Run: headless pygame with SDL's dummy video driver; simulated clock (each Clock.tick advances the game by its frame time, no real sleeping); random seed 0; keys injected as events and as key.get_pressed() state; no mouse input.
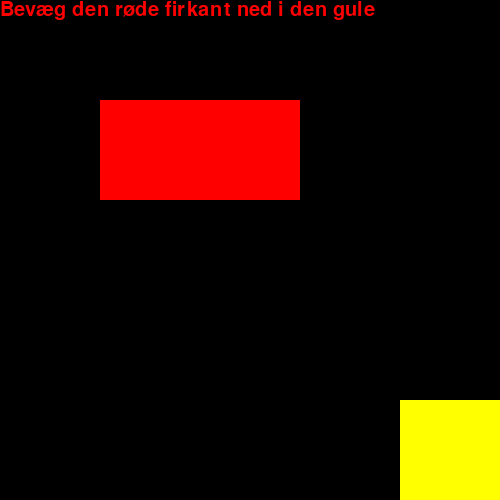
Frame 1 of 4 · flips 1–60 · no input
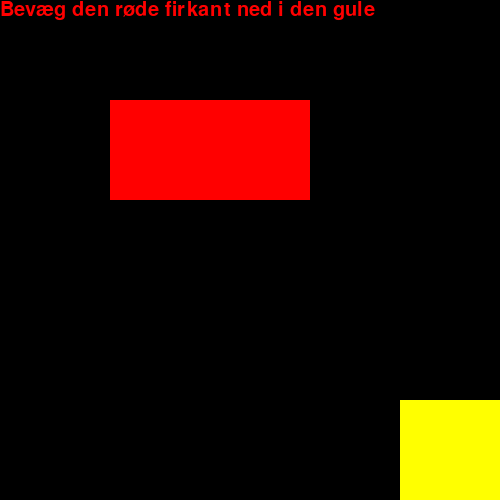
Frame 2 of 4 · flips 61–180 · tapped SPACE, RETURN · held RIGHT (→), D
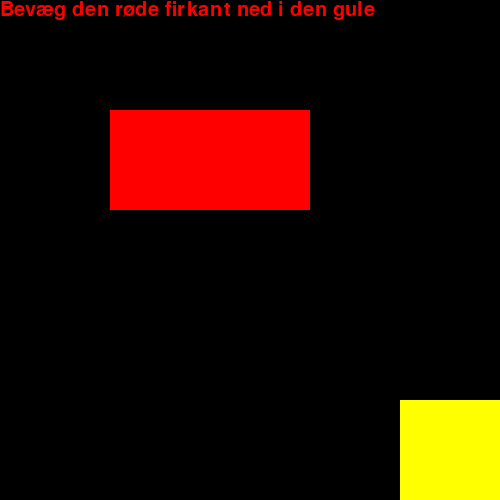
Frame 3 of 4 · flips 181–300 · held DOWN (↓), S
Frame 4 of 4 · flips 301–420 · held LEFT (←), A, UP (↑), W · screen same as frame 1, image omitted

The pygame program that drew these frames:

import pygame

højde = 500
bredde = 500

skærm = pygame.display.set_mode((bredde, højde))

firkantX = 100
firkantY = 100
firkantB = 200
firkantH = 100


målX = 400
målY = 400
målB = 100
målH = 100

vundet = False

rød = (255,0,0)
blå = (0,0,255)


pygame.font.init()
font = pygame.font.SysFont(None, 30)

def opdater():
	global vundet

	if firkantX >= målX and firkantY >= målY:
		vundet = True
	else:
		vundet = False

def tegn():
	skærm.fill((0,0,0))
	#TEGN ET ELLER ANDET
	pygame.draw.rect(skærm, (255, 255, 0), (målX, målY, målB, målH))	
	
	pygame.draw.rect(skærm, (255, 0, 0), (firkantX, firkantY, firkantB, firkantH))

	tegnTekst("Bevæg den røde firkant ned i den gule", 0, 0, rød)

	if vundet:
		#pygame.draw.rect(skærm, (0, 255, 0), (10, 10, 480, 480))
		tegnTekst("HURRA DU HAR VUNDET DU ER DA BARE FOR SEJ, SEJE DIG", 0, højde//2, blå)


	pygame.display.flip()

def tegnTekst(tekst, x, y, farve):
	tekstBillede = font.render(tekst, True, farve)
	skærm.blit(tekstBillede, (x, y))


kør = True

while kør:
	opdater()
	tegn()

	for event in pygame.event.get():
		if event.type == pygame.QUIT:
			kør = False
		elif event.type == pygame.KEYDOWN:
			if event.key == pygame.K_w:
				firkantY = firkantY - 10
			elif event.key == pygame.K_s:
				firkantY = firkantY + 10
			elif event.key == pygame.K_a:
				firkantX = firkantX - 10
			elif event.key == pygame.K_d:
				firkantX = firkantX + 10
